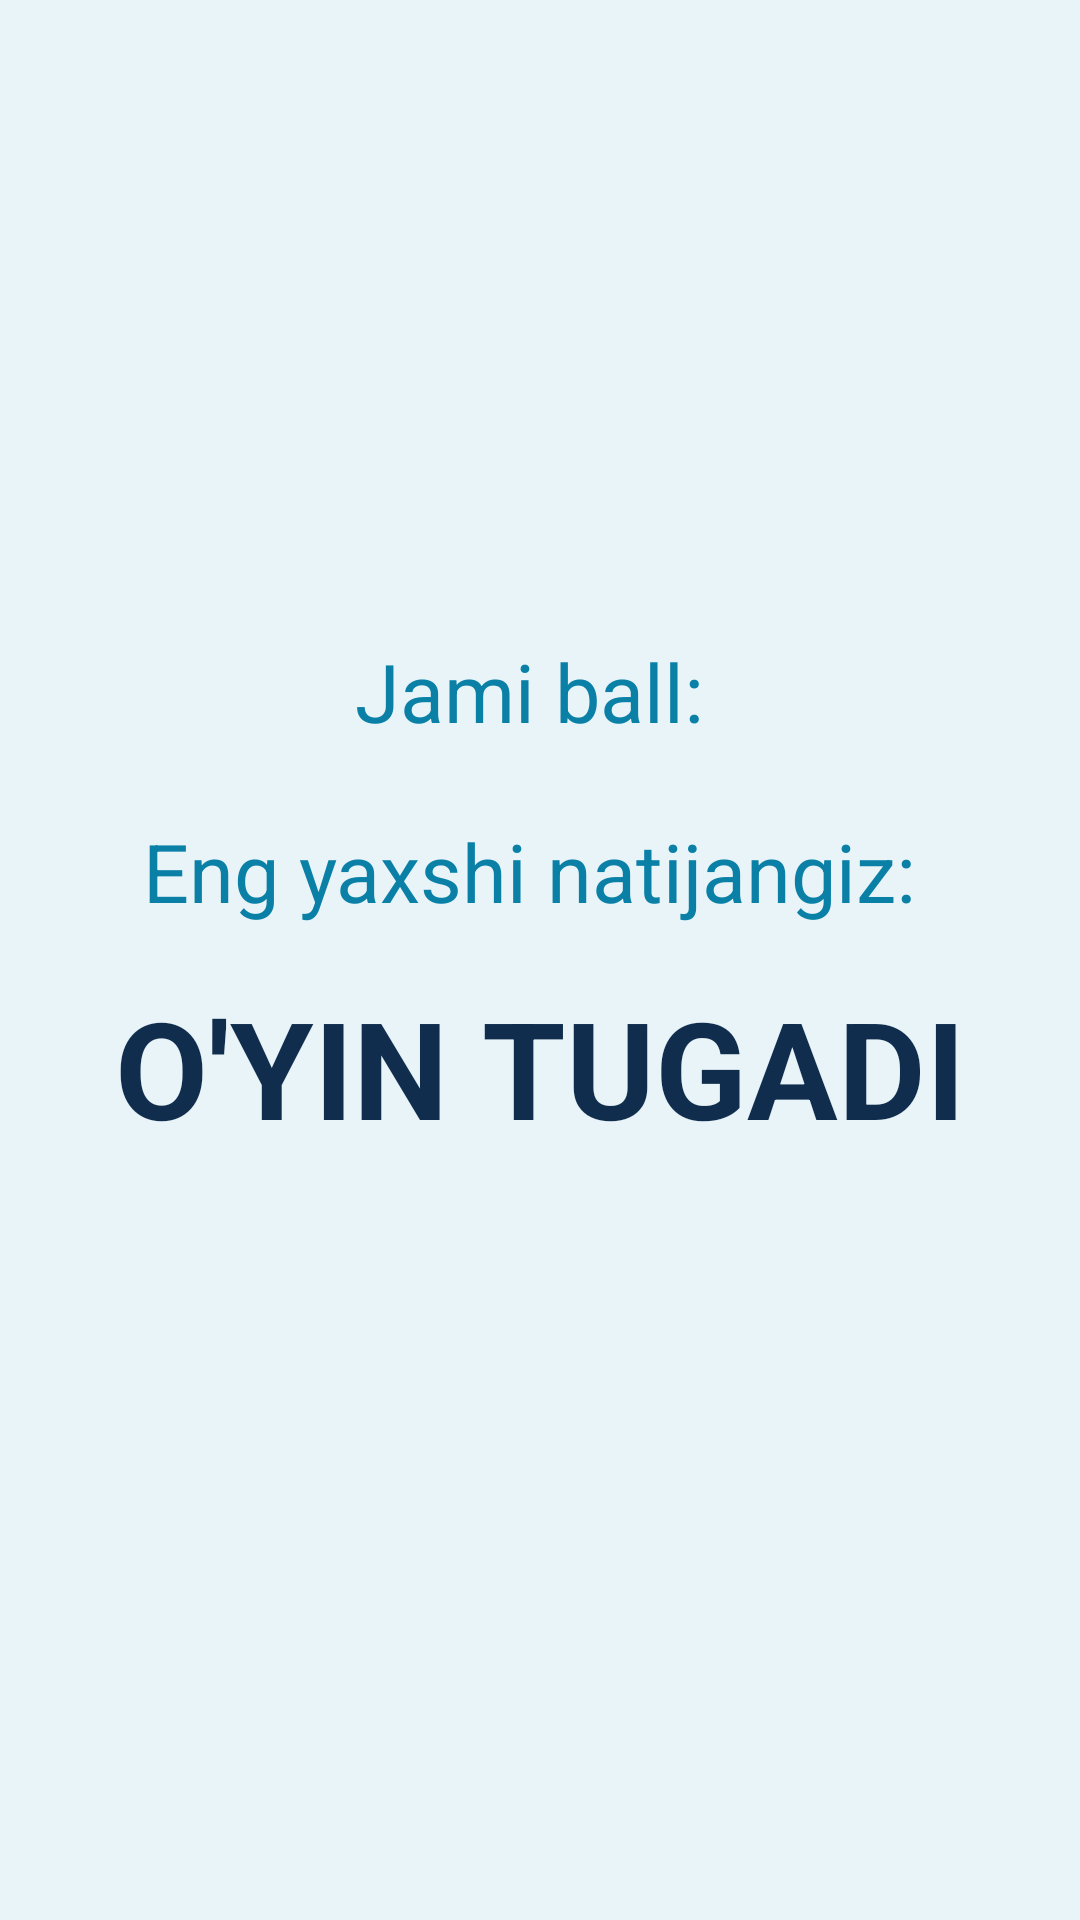

Android layout source for this screen:
<!-- AndroidManifest.xml: application theme Theme.SmartChild -->
<!-- res/layout/game_over.xml -->
<?xml version="1.0" encoding="utf-8"?>
<LinearLayout xmlns:android="http://schemas.android.com/apk/res/android"
    xmlns:app="http://schemas.android.com/apk/res-auto"
    xmlns:tools="http://schemas.android.com/tools"
    android:layout_width="match_parent"
    android:layout_height="match_parent"
    android:background="#e8f4f8"
    android:gravity="center"
    android:orientation="vertical"
    android:padding="16dp">
    
    <LinearLayout
        android:layout_width="wrap_content"
        android:layout_height="wrap_content"
        android:orientation="horizontal">

        <ImageButton
            android:layout_width="wrap_content"
            android:layout_height="wrap_content"
            android:background="@drawable/restart"
            android:onClick="restart" />
        
        <View
            android:layout_width="0dp"
            android:layout_height="0dp"
            android:layout_weight="1" />

        <ImageButton
            android:layout_width="wrap_content"
            android:layout_height="wrap_content"
            android:background="@drawable/exit"
            android:onClick="exit" />
    </LinearLayout>
    
    <View
        android:layout_width="0dp"
        android:layout_height="0dp"
        android:layout_weight="1" />
    
    <LinearLayout
        android:layout_width="match_parent"
        android:layout_height="wrap_content"
        android:gravity="center"
        android:orientation="vertical">

        <LinearLayout
            android:layout_width="wrap_content"
            android:layout_height="wrap_content"
            android:gravity="center"
            android:orientation="horizontal">

            <TextView
                android:layout_width="wrap_content"
                android:layout_height="wrap_content"
                android:layout_weight="1"
                android:text="Jami ball: "
                android:textColor="#0b80a7"
                android:textSize="27sp" />

            <TextView
                android:id="@+id/tvPoints"
                android:layout_width="match_parent"
                android:layout_height="wrap_content"
                android:layout_weight="1"
                android:textColor="@android:color/holo_green_light"
                android:textSize="60sp" />
        </LinearLayout>

        <LinearLayout
            android:layout_width="wrap_content"
            android:layout_height="wrap_content"
            android:gravity="center"
            android:orientation="horizontal">

            <TextView
                android:layout_width="match_parent"
                android:layout_height="wrap_content"
                android:layout_weight="1"
                android:text="Eng yaxshi natijangiz: "
                android:textColor="#0b80a7"
                android:textSize="27sp" />

            <TextView
                android:id="@+id/tvPersonalBest"
                android:layout_width="match_parent"
                android:layout_height="wrap_content"
                android:layout_weight="1"
                android:textColor="#ff6000"
                android:textSize="30sp" />
        </LinearLayout>
    </LinearLayout>
    
    <TextView
        style="@style/TextAppearance.AppCompat.Large"
        android:layout_width="wrap_content"
        android:layout_height="wrap_content"
        android:layout_marginTop="15dp"
        android:text="@string/o_yin_tugadi"
        android:textAllCaps="true"
        android:textColor="@color/primary"
        android:textSize="45dp"
        android:textStyle="bold"
        tools:ignore="SpUsage" />
    
    <View
        android:layout_width="0dp"
        android:layout_height="0dp"
        android:layout_marginBottom="64dp"
        android:layout_weight="1" />

</LinearLayout>
<!-- resources referenced by this layout -->
<resources>
  <color name="primary">#112D4E</color>
  <string name="o_yin_tugadi">O\'yin tugadi</string>
  <style name="Theme.SmartChild" parent="Theme.MaterialComponents.Light.NoActionBar">
          <item name="android:navigationBarColor">@android:color/transparent</item>
          <item name="android:statusBarColor">@color/green1</item>
          <item name="android:windowLightStatusBar">true</item>
      </style>
  <color name="green1">#029907</color>
</resources>
